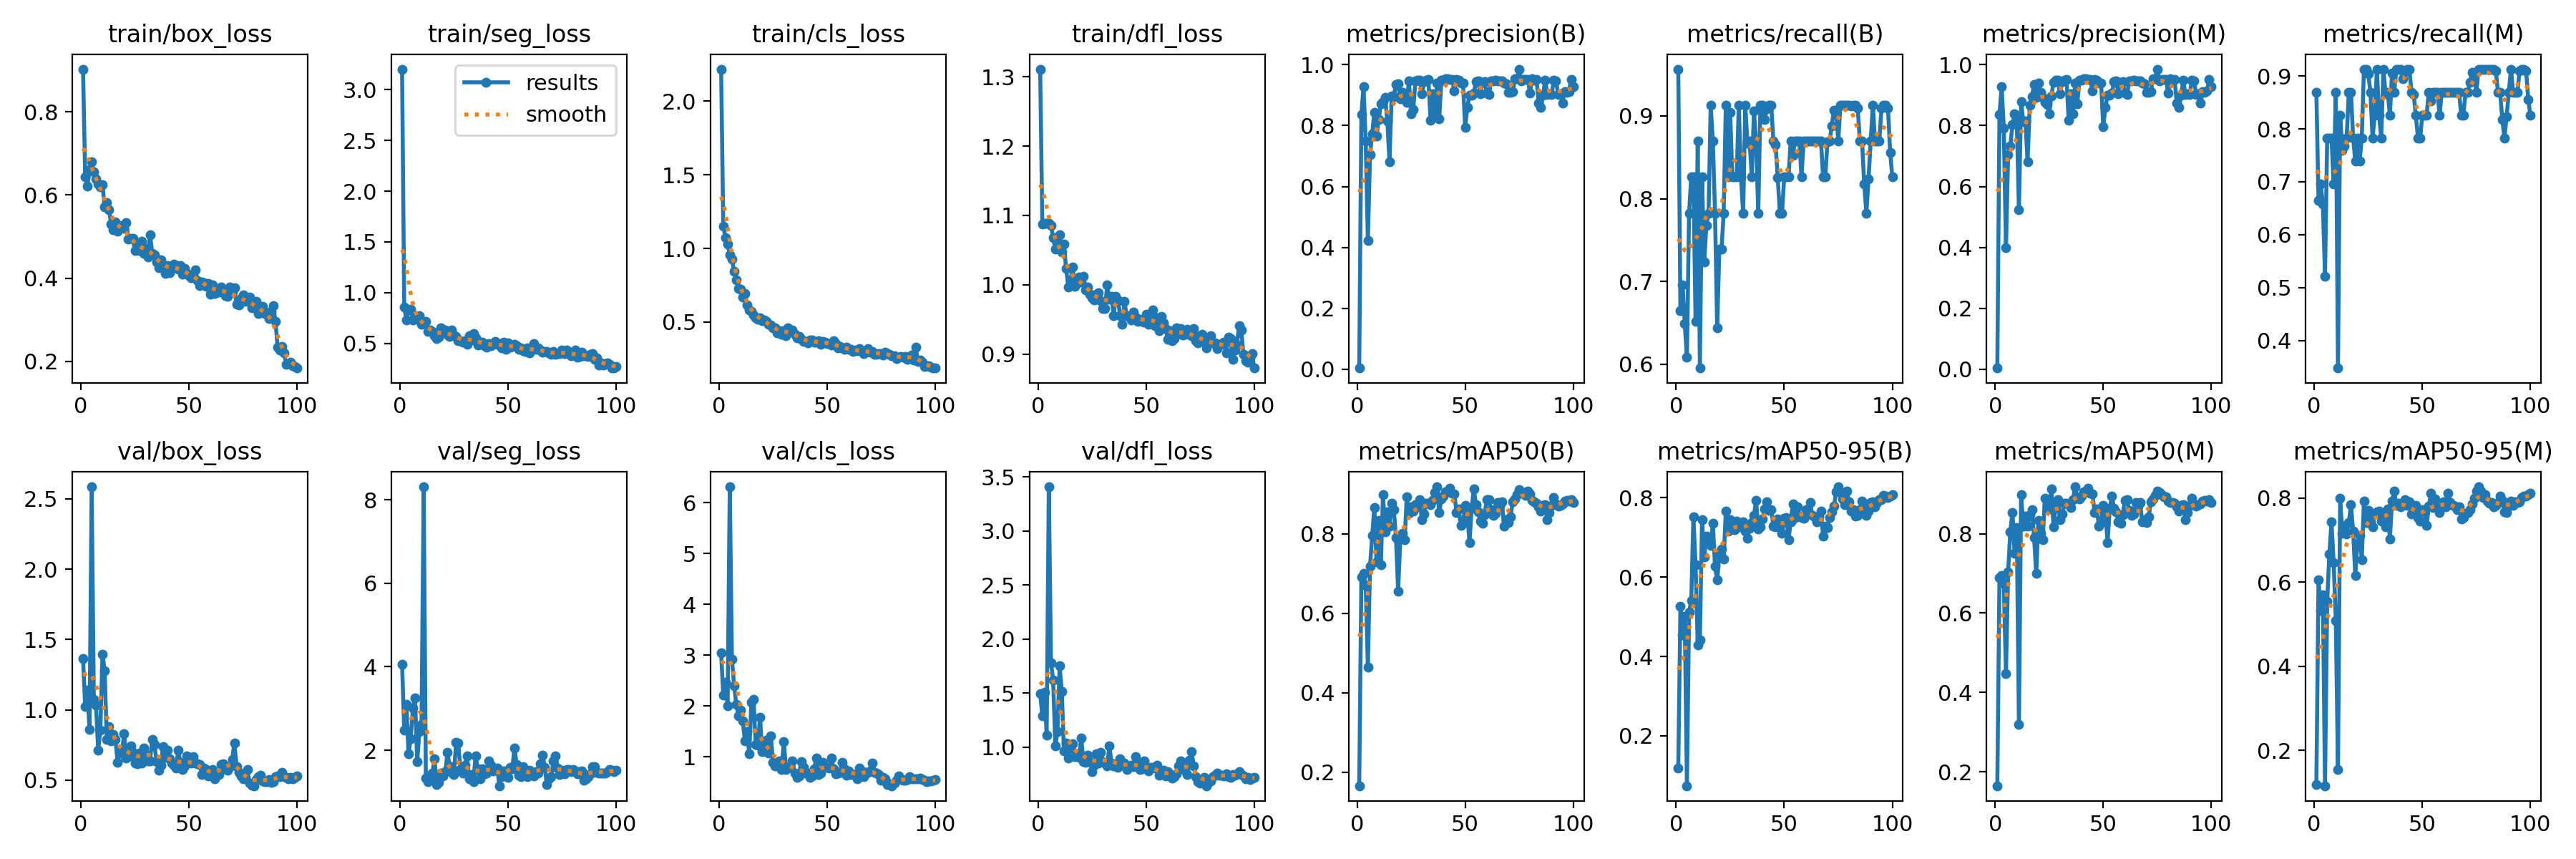

Values plotted in this chart, from the file beside it:
epoch, time, train/box_loss, train/seg_loss, train/cls_loss, train/dfl_loss, metrics/precision(B), metrics/recall(B), metrics/mAP50(B), metrics/mAP50-95(B), metrics/precision(M), metrics/recall(M), metrics/mAP50(M), metrics/mAP50-95(M), val/box_loss, val/seg_loss, val/cls_loss, val/dfl_loss, lr/pg0, lr/pg1, lr/pg2
1, 6.104, 0.9028, 3.203, 2.218, 1.311, 0.00386, 0.9565, 0.1659, 0.1182, 0.00351, 0.8696, 0.1648, 0.1189, 1.367, 4.066, 3.041, 1.495, 0.00034, 0.00034, 0.00034
2, 10.96, 0.6433, 0.8605, 1.152, 1.088, 0.8359, 0.6647, 0.6912, 0.5262, 0.8359, 0.6647, 0.69, 0.6058, 1.024, 2.478, 2.209, 1.29, 0.0006931, 0.0006931, 0.0006931
3, 15.86, 0.6219, 0.7313, 1.074, 1.088, 0.9288, 0.6956, 0.7001, 0.4547, 0.9288, 0.6956, 0.6949, 0.5314, 1.141, 3.097, 2.465, 1.511, 0.001039, 0.001039, 0.001039
4, 20.8, 0.6616, 0.8258, 1.032, 1.089, 0.7491, 0.6491, 0.6705, 0.5019, 0.7909, 0.6579, 0.6742, 0.5702, 0.861, 1.923, 2.005, 1.113, 0.001378, 0.001378, 0.001378
5, 25.79, 0.6796, 0.8351, 0.9555, 1.088, 0.4218, 0.6087, 0.4649, 0.07422, 0.3983, 0.5217, 0.4467, 0.1157, 2.586, 2.28, 6.316, 3.408, 0.00171, 0.00171, 0.00171
6, 30.81, 0.655, 0.7316, 0.9288, 1.085, 0.7049, 0.7826, 0.7192, 0.5118, 0.7049, 0.7826, 0.7035, 0.5543, 1.074, 3.015, 2.923, 1.782, 0.001901, 0.001901, 0.001901
7, 36.01, 0.6387, 0.7491, 0.8444, 1.068, 0.774, 0.8261, 0.7956, 0.54, 0.7333, 0.7826, 0.8046, 0.6663, 1.033, 3.25, 2.402, 1.619, 0.001881, 0.001881, 0.001881
8, 41.15, 0.6263, 0.7368, 0.7843, 1.051, 0.844, 0.8261, 0.8664, 0.7514, 0.8025, 0.7826, 0.854, 0.7433, 0.7139, 1.727, 2.037, 1.01, 0.001861, 0.001861, 0.001861
9, 46.33, 0.6201, 0.7694, 0.7302, 1.054, 0.7647, 0.6522, 0.7299, 0.6314, 0.8376, 0.6956, 0.75, 0.6459, 0.8527, 2.447, 1.809, 1.141, 0.001842, 0.001842, 0.001842
10, 52.02, 0.6251, 0.6851, 0.7243, 1.072, 0.8196, 0.8696, 0.8328, 0.4283, 0.8196, 0.8696, 0.8156, 0.5088, 1.397, 2.618, 1.912, 1.75, 0.001822, 0.001822, 0.001822
11, 58.14, 0.572, 0.7054, 0.6703, 1.048, 0.8725, 0.5954, 0.7216, 0.4422, 0.5228, 0.3478, 0.32, 0.1534, 1.278, 8.31, 1.709, 1.515, 0.001802, 0.001802, 0.001802
12, 63.72, 0.5814, 0.7193, 0.6931, 1.058, 0.879, 0.8261, 0.8984, 0.7449, 0.879, 0.8261, 0.8984, 0.7989, 0.7865, 1.333, 1.31, 0.9625, 0.001782, 0.001782, 0.001782
13, 69.27, 0.5648, 0.6199, 0.6183, 1.024, 0.8927, 0.7236, 0.8049, 0.6507, 0.8137, 0.7602, 0.8192, 0.716, 0.8824, 1.252, 1.502, 1.037, 0.001762, 0.001762, 0.001762
14, 74.67, 0.5305, 0.6313, 0.5827, 0.9971, 0.8152, 0.7678, 0.8547, 0.7026, 0.8152, 0.7678, 0.8449, 0.7324, 0.7774, 1.309, 1.055, 0.8982, 0.001743, 0.001743, 0.001743
15, 80.17, 0.5168, 0.6198, 0.571, 1.006, 0.6816, 0.7826, 0.8192, 0.6914, 0.6816, 0.7826, 0.8192, 0.7146, 0.8236, 1.448, 2.074, 0.9884, 0.001723, 0.001723, 0.001723
16, 85.64, 0.5345, 0.5746, 0.548, 1.025, 0.8964, 0.913, 0.8776, 0.6803, 0.8661, 0.8696, 0.8472, 0.7408, 0.7887, 1.788, 2.129, 1.028, 0.001703, 0.001703, 0.001703
17, 91.07, 0.5136, 0.5493, 0.5263, 0.998, 0.8962, 0.8696, 0.8606, 0.7355, 0.8962, 0.8696, 0.8603, 0.7837, 0.6268, 1.179, 1.239, 0.9126, 0.001683, 0.001683, 0.001683
18, 96.59, 0.527, 0.5608, 0.5191, 1.002, 0.9356, 0.7826, 0.7907, 0.6269, 0.9356, 0.7826, 0.7907, 0.7212, 0.6996, 1.232, 1.232, 0.9355, 0.001663, 0.001663, 0.001663
19, 102.1, 0.5212, 0.653, 0.5309, 1.011, 0.9367, 0.6436, 0.656, 0.5924, 0.8932, 0.7391, 0.6999, 0.6157, 0.6902, 1.454, 1.78, 0.9083, 0.001644, 0.001644, 0.001644
20, 107.7, 0.5197, 0.6299, 0.5086, 1.004, 0.887, 0.7391, 0.7893, 0.6569, 0.9392, 0.7826, 0.8339, 0.6929, 0.8311, 1.386, 1.098, 1.087, 0.001624, 0.001624, 0.001624
21, 113.2, 0.5342, 0.633, 0.5159, 1.012, 0.9104, 0.7391, 0.8005, 0.6706, 0.9104, 0.7391, 0.8005, 0.7101, 0.6555, 1.493, 1.114, 0.8673, 0.001604, 0.001604, 0.001604
22, 118.8, 0.4933, 0.5921, 0.506, 0.993, 0.8929, 0.7826, 0.7844, 0.6452, 0.8929, 0.7826, 0.7851, 0.6532, 0.6681, 1.942, 1.326, 0.8618, 0.001584, 0.001584, 0.001584
23, 124.4, 0.4952, 0.569, 0.4828, 0.9971, 0.8767, 0.913, 0.8927, 0.7661, 0.8767, 0.913, 0.8902, 0.793, 0.7435, 1.624, 1.076, 0.9256, 0.001564, 0.001564, 0.001564
24, 130, 0.4953, 0.6309, 0.4797, 0.9865, 0.9468, 0.8261, 0.8514, 0.7159, 0.8686, 0.913, 0.8691, 0.7407, 0.6989, 1.463, 1.417, 0.8636, 0.001545, 0.001545, 0.001545
25, 135.5, 0.4658, 0.5793, 0.4612, 0.9814, 0.8387, 0.9046, 0.8685, 0.7443, 0.8387, 0.9046, 0.8628, 0.7702, 0.6203, 1.423, 0.8851, 0.7714, 0.001525, 0.001525, 0.001525
26, 141, 0.4757, 0.5648, 0.4584, 0.9783, 0.8529, 0.8261, 0.8563, 0.7254, 0.8984, 0.8696, 0.9136, 0.744, 0.6183, 2.198, 0.8187, 0.8344, 0.001505, 0.001505, 0.001505
27, 146.6, 0.4664, 0.5284, 0.4256, 0.9859, 0.9474, 0.8261, 0.8728, 0.7189, 0.9431, 0.7826, 0.817, 0.7307, 0.6933, 2.165, 0.8586, 0.9391, 0.001485, 0.001485, 0.001485
28, 152.3, 0.4881, 0.5278, 0.4435, 0.9882, 0.9491, 0.8261, 0.8682, 0.7403, 0.9491, 0.8261, 0.8676, 0.7615, 0.6202, 1.535, 0.9134, 0.8518, 0.001465, 0.001465, 0.001465
29, 157.8, 0.4592, 0.5101, 0.4146, 0.9775, 0.9494, 0.913, 0.8865, 0.7273, 0.9494, 0.913, 0.8865, 0.7669, 0.7282, 1.454, 0.7548, 0.9502, 0.001446, 0.001446, 0.001446
30, 163.4, 0.4715, 0.529, 0.4389, 0.9656, 0.9045, 0.8261, 0.8355, 0.7264, 0.9045, 0.8261, 0.8355, 0.7683, 0.6813, 1.635, 1.302, 0.8631, 0.001426, 0.001426, 0.001426
31, 169.1, 0.4516, 0.4936, 0.408, 0.9661, 0.9445, 0.7826, 0.8501, 0.7386, 0.9445, 0.7826, 0.8501, 0.7445, 0.6372, 1.868, 0.7531, 0.8518, 0.001406, 0.001406, 0.001406
32, 174.7, 0.5038, 0.5737, 0.4588, 0.9995, 0.9495, 0.913, 0.8761, 0.7159, 0.9495, 0.913, 0.8766, 0.7607, 0.6366, 1.316, 0.772, 0.8241, 0.001386, 0.001386, 0.001386
33, 180.2, 0.4602, 0.5314, 0.4417, 0.9795, 0.9522, 0.8668, 0.8776, 0.6972, 0.9522, 0.8668, 0.8776, 0.7306, 0.7879, 1.424, 0.8104, 1.01, 0.001366, 0.001366, 0.001366
34, 185.7, 0.456, 0.5998, 0.4482, 0.9836, 0.8166, 0.8696, 0.8733, 0.7224, 0.8166, 0.8696, 0.8733, 0.7738, 0.7554, 1.253, 0.9181, 0.8504, 0.001347, 0.001347, 0.001347
35, 191.3, 0.4393, 0.5559, 0.4184, 0.9549, 0.9037, 0.8261, 0.8838, 0.7378, 0.9037, 0.8261, 0.8654, 0.7024, 0.6331, 1.87, 0.676, 0.8268, 0.001327, 0.001327, 0.001327
36, 196.9, 0.4254, 0.4852, 0.3908, 0.9835, 0.8389, 0.906, 0.9048, 0.7548, 0.8389, 0.906, 0.8861, 0.7921, 0.5718, 1.556, 0.5908, 0.8421, 0.001307, 0.001307, 0.001307
37, 202.4, 0.4435, 0.5091, 0.4018, 0.9783, 0.9396, 0.8696, 0.9183, 0.7941, 0.9396, 0.8696, 0.9183, 0.8164, 0.6045, 1.312, 0.6278, 0.8113, 0.001287, 0.001287, 0.001287
38, 208.1, 0.4322, 0.5087, 0.3833, 0.9556, 0.8231, 0.7826, 0.853, 0.7205, 0.8728, 0.913, 0.891, 0.782, 0.7404, 1.559, 0.9101, 0.8888, 0.001267, 0.001267, 0.001267
39, 213.7, 0.4107, 0.4784, 0.3663, 0.9428, 0.9482, 0.913, 0.8877, 0.727, 0.9482, 0.913, 0.8877, 0.7878, 0.6595, 1.433, 0.7899, 0.8346, 0.001248, 0.001248, 0.001248
40, 219.4, 0.4306, 0.4608, 0.3684, 0.9758, 0.9488, 0.913, 0.8949, 0.7473, 0.9488, 0.913, 0.8946, 0.7792, 0.7132, 1.451, 0.6797, 0.8544, 0.001228, 0.001228, 0.001228
41, 225, 0.4125, 0.5004, 0.3602, 0.955, 0.9537, 0.8955, 0.905, 0.7725, 0.9537, 0.8955, 0.905, 0.7858, 0.6497, 1.745, 0.6769, 0.7936, 0.001208, 0.001208, 0.001208
42, 230.6, 0.4296, 0.4747, 0.3755, 0.9543, 0.9543, 0.9083, 0.9069, 0.7899, 0.9543, 0.9083, 0.9069, 0.7962, 0.6186, 1.64, 0.5998, 0.8236, 0.001188, 0.001188, 0.001188
43, 236.3, 0.4339, 0.4879, 0.3757, 0.9487, 0.9519, 0.913, 0.9143, 0.7688, 0.9519, 0.913, 0.9143, 0.7829, 0.6035, 1.507, 0.6184, 0.8342, 0.001168, 0.001168, 0.001168
44, 241.9, 0.4308, 0.5157, 0.3629, 0.9602, 0.9519, 0.913, 0.9022, 0.7704, 0.9519, 0.913, 0.9022, 0.79, 0.5868, 1.544, 0.7567, 0.8202, 0.001149, 0.001149, 0.001149
45, 247.5, 0.4216, 0.493, 0.3625, 0.9528, 0.9138, 0.8696, 0.9006, 0.7285, 0.9138, 0.8696, 0.9006, 0.7614, 0.71, 1.58, 0.967, 0.9094, 0.001129, 0.001129, 0.001129
46, 253.2, 0.4305, 0.4951, 0.3737, 0.9468, 0.9521, 0.865, 0.8538, 0.7271, 0.9521, 0.865, 0.8538, 0.7698, 0.6281, 1.15, 0.6527, 0.837, 0.001109, 0.001109, 0.001109
47, 258.9, 0.4097, 0.4536, 0.3473, 0.9496, 0.95, 0.8257, 0.8622, 0.746, 0.95, 0.8257, 0.8622, 0.7825, 0.5769, 1.371, 0.6743, 0.7946, 0.001089, 0.001089, 0.001089
48, 264.8, 0.4232, 0.5111, 0.3675, 0.9469, 0.9401, 0.7826, 0.8203, 0.7275, 0.9401, 0.7826, 0.8198, 0.7526, 0.6029, 1.509, 0.8903, 0.796, 0.001069, 0.001069, 0.001069
49, 270.5, 0.4112, 0.4406, 0.3646, 0.946, 0.9409, 0.7826, 0.8283, 0.7102, 0.9409, 0.7826, 0.8283, 0.744, 0.6734, 1.434, 0.7995, 0.8701, 0.00105, 0.00105, 0.00105
50, 276.3, 0.406, 0.5031, 0.3557, 0.9577, 0.7952, 0.8261, 0.8715, 0.7474, 0.7952, 0.8261, 0.8715, 0.7727, 0.6317, 1.357, 0.7945, 0.8047, 0.00103, 0.00103, 0.00103
51, 282, 0.4013, 0.4616, 0.3542, 0.9427, 0.8593, 0.8261, 0.8531, 0.7494, 0.8593, 0.8261, 0.8531, 0.7683, 0.6188, 1.591, 0.773, 0.7767, 0.00101, 0.00101, 0.00101
52, 287.8, 0.403, 0.4671, 0.3431, 0.947, 0.9007, 0.8261, 0.7781, 0.6946, 0.9007, 0.8261, 0.7781, 0.7351, 0.6642, 1.564, 0.9686, 0.8127, 0.0009902, 0.0009902, 0.0009902
53, 293.5, 0.4206, 0.4926, 0.3754, 0.9632, 0.9001, 0.8696, 0.8635, 0.7397, 0.9001, 0.8696, 0.8635, 0.7806, 0.6194, 2.055, 0.7604, 0.8101, 0.0009704, 0.0009704, 0.0009704
54, 299.4, 0.395, 0.4794, 0.3529, 0.941, 0.9074, 0.8523, 0.9126, 0.7841, 0.9074, 0.8523, 0.8957, 0.8105, 0.6169, 1.656, 0.6653, 0.807, 0.0009506, 0.0009506, 0.0009506
55, 305.3, 0.3827, 0.4433, 0.3264, 0.9522, 0.9438, 0.8696, 0.8732, 0.7503, 0.9438, 0.8696, 0.8637, 0.7765, 0.6102, 1.405, 0.674, 0.8308, 0.0009308, 0.0009308, 0.0009308
56, 311.4, 0.3901, 0.4585, 0.336, 0.9334, 0.9457, 0.8696, 0.8554, 0.7763, 0.9457, 0.8696, 0.8554, 0.7972, 0.538, 1.367, 0.6876, 0.7369, 0.000911, 0.000911, 0.000911
57, 317.3, 0.3882, 0.4289, 0.322, 0.9539, 0.9048, 0.8696, 0.8327, 0.7534, 0.9048, 0.8696, 0.8304, 0.7774, 0.5876, 1.61, 0.8931, 0.7531, 0.0008912, 0.0008912, 0.0008912
58, 322.6, 0.3805, 0.4223, 0.3135, 0.9447, 0.9423, 0.8261, 0.8266, 0.7493, 0.9423, 0.8261, 0.8266, 0.7649, 0.5749, 1.483, 0.7668, 0.7849, 0.0008714, 0.0008714, 0.0008714
59, 327.9, 0.3873, 0.4529, 0.3303, 0.9366, 0.9439, 0.8696, 0.8488, 0.7483, 0.9439, 0.8696, 0.8488, 0.7776, 0.5317, 1.359, 0.6316, 0.735, 0.0008516, 0.0008516, 0.0008516
60, 334.2, 0.3611, 0.4042, 0.315, 0.9212, 0.9067, 0.8696, 0.8865, 0.77, 0.9067, 0.8696, 0.8847, 0.7914, 0.5663, 1.516, 0.7149, 0.7755, 0.0008318, 0.0008318, 0.0008318
... 40 more rows
